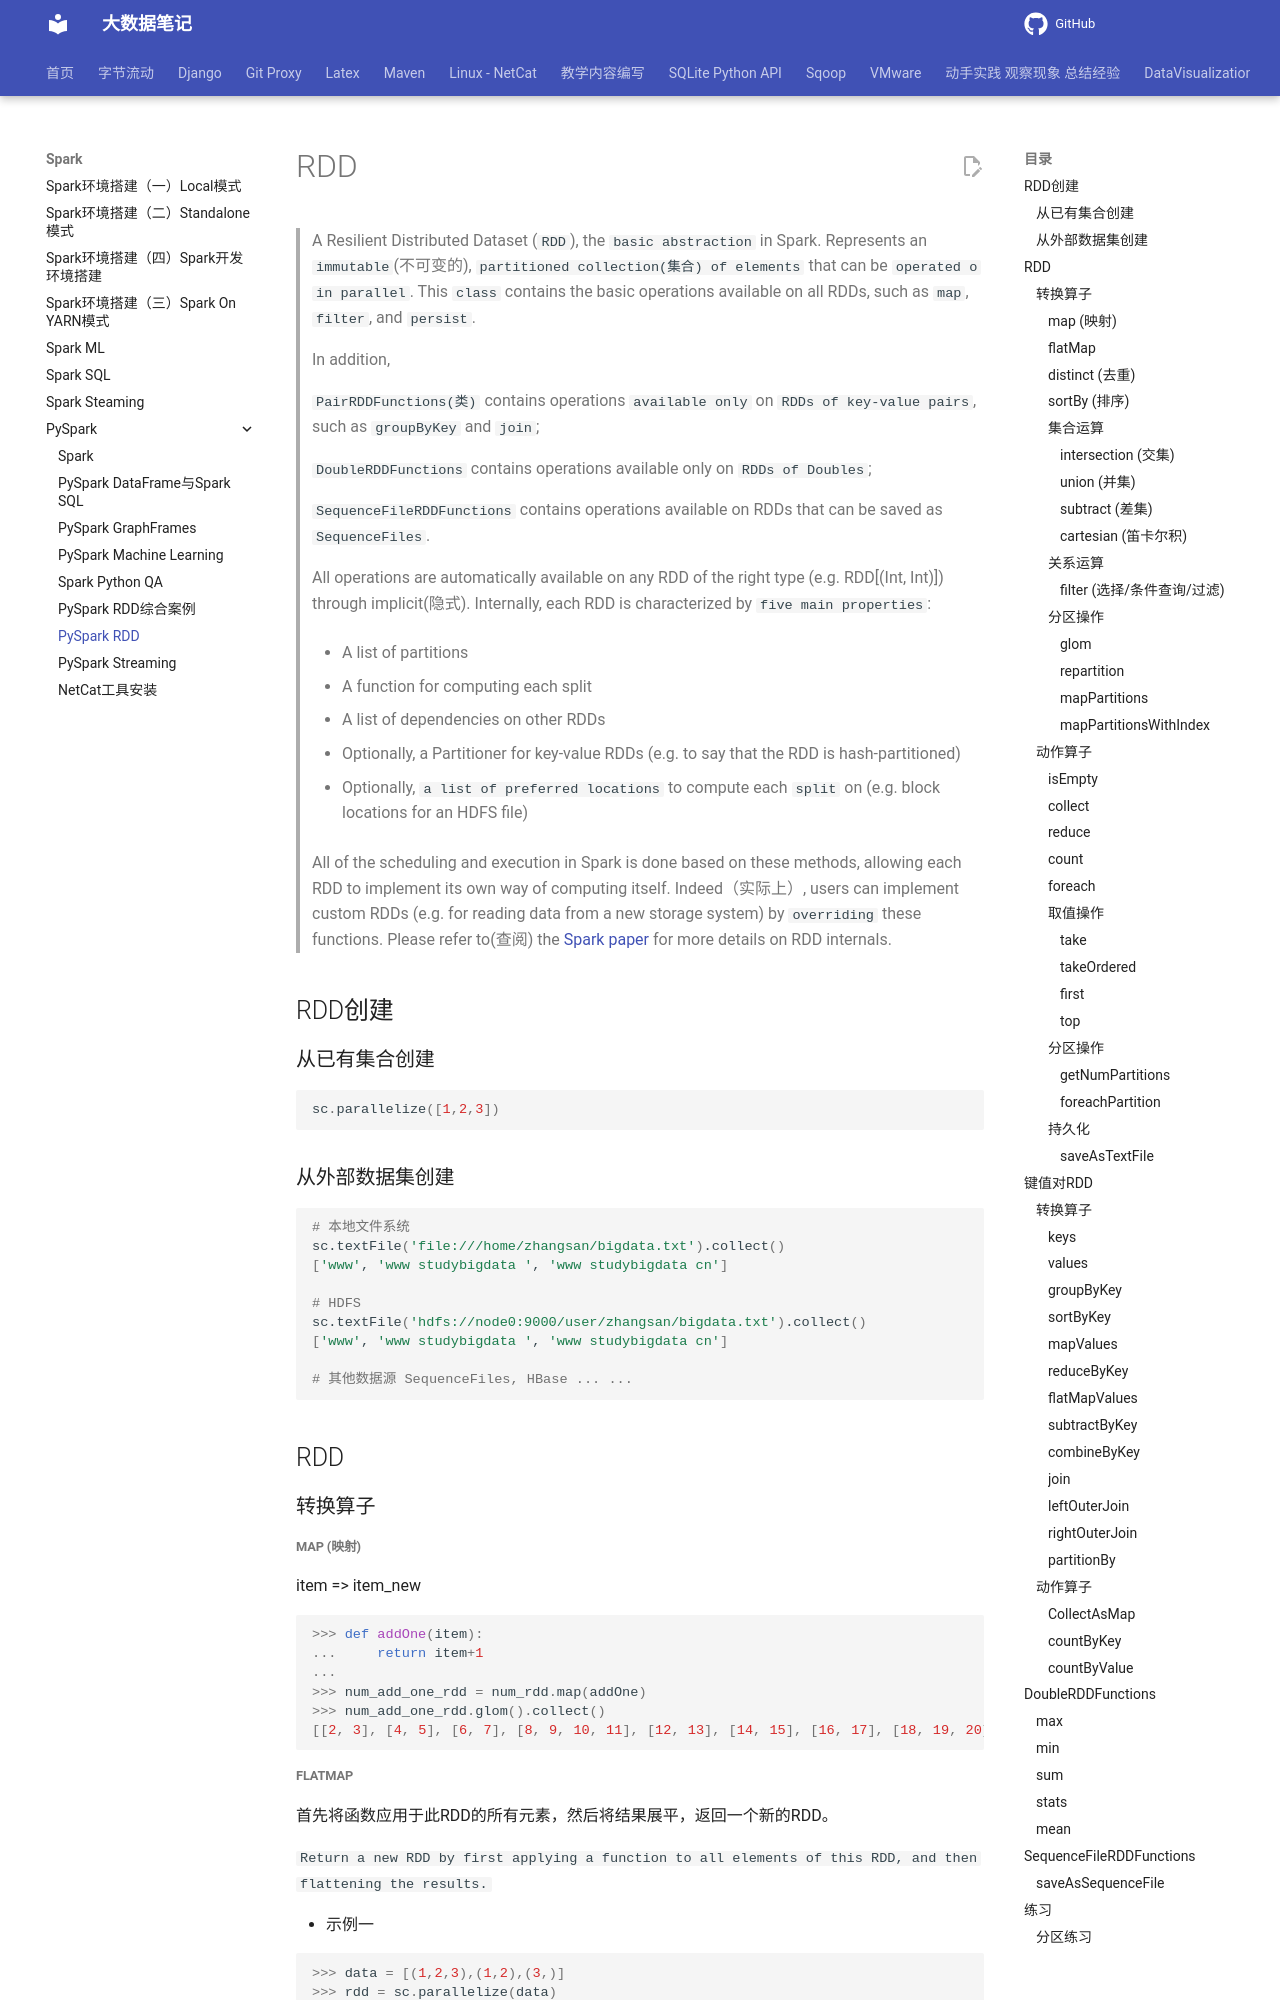

repository: QingYuanQu/studybigdata · page: Spark/PySpark/Spark_Python_Rdd/index.html · generator: mkdocs

---
title: PySpark RDD
date: 2022-03-23 15:55:26
categories:
- PySpark
---

# RDD

> A Resilient Distributed Dataset (`RDD`), the `basic abstraction` in Spark. Represents an `immutable`(不可变的), `partitioned collection(集合) of elements` that can be `operated o in parallel`. This `class` contains the basic operations available on all RDDs, such as `map`, `filter`, and `persist`. 
>
> In addition,
>
> `PairRDDFunctions(类)` contains operations `available only` on `RDDs of key-value pairs`, such as `groupByKey` and `join`; 
>
> `DoubleRDDFunctions` contains operations available only on `RDDs of Doubles`; 
>
> `SequenceFileRDDFunctions` contains operations available on RDDs that can be saved as `SequenceFiles`. 
>
> All operations are automatically available on any RDD of the right type (e.g. RDD[(Int, Int)]) through implicit(隐式).
> Internally, each RDD is characterized by `five main properties`:
>
> - A list of partitions
>
> - A function for computing each split
>
> - A list of dependencies on other RDDs
> - Optionally, a Partitioner for key-value RDDs (e.g. to say that the RDD is hash-partitioned)
>
> - Optionally, `a list of preferred locations` to compute each `split` on (e.g. block locations for an HDFS file)
>
> All of the scheduling and execution in Spark is done based on these methods, allowing each RDD to implement its own way of computing itself. Indeed（实际上）, users can implement custom RDDs (e.g. for reading data from a new storage system) by `overriding` these functions. Please refer to(查阅) the [Spark paper](http://people.csail.mit.edu/matei/papers/2012/nsdi_spark.pdf)  for more details on RDD internals.

## RDD创建

### 从已有集合创建

```python
sc.parallelize([1,2,3])
```

### 从外部数据集创建

```shell
# 本地文件系统
sc.textFile('file:///home/zhangsan/bigdata.txt').collect()
['www', 'www studybigdata ', 'www studybigdata cn']

# HDFS
sc.textFile('hdfs://node0:9000/user/zhangsan/bigdata.txt').collect()
['www', 'www studybigdata ', 'www studybigdata cn']

# 其他数据源 SequenceFiles, HBase ... ...
```

## RDD

### 转换算子

##### map (映射)

item => item_new

```python
>>> def addOne(item):
...     return item+1
...
>>> num_add_one_rdd = num_rdd.map(addOne)
>>> num_add_one_rdd.glom().collect()
[[2, 3], [4, 5], [6, 7], [8, 9, 10, 11], [12, 13], [14, 15], [16, 17], [18, 19, 20]]
```
